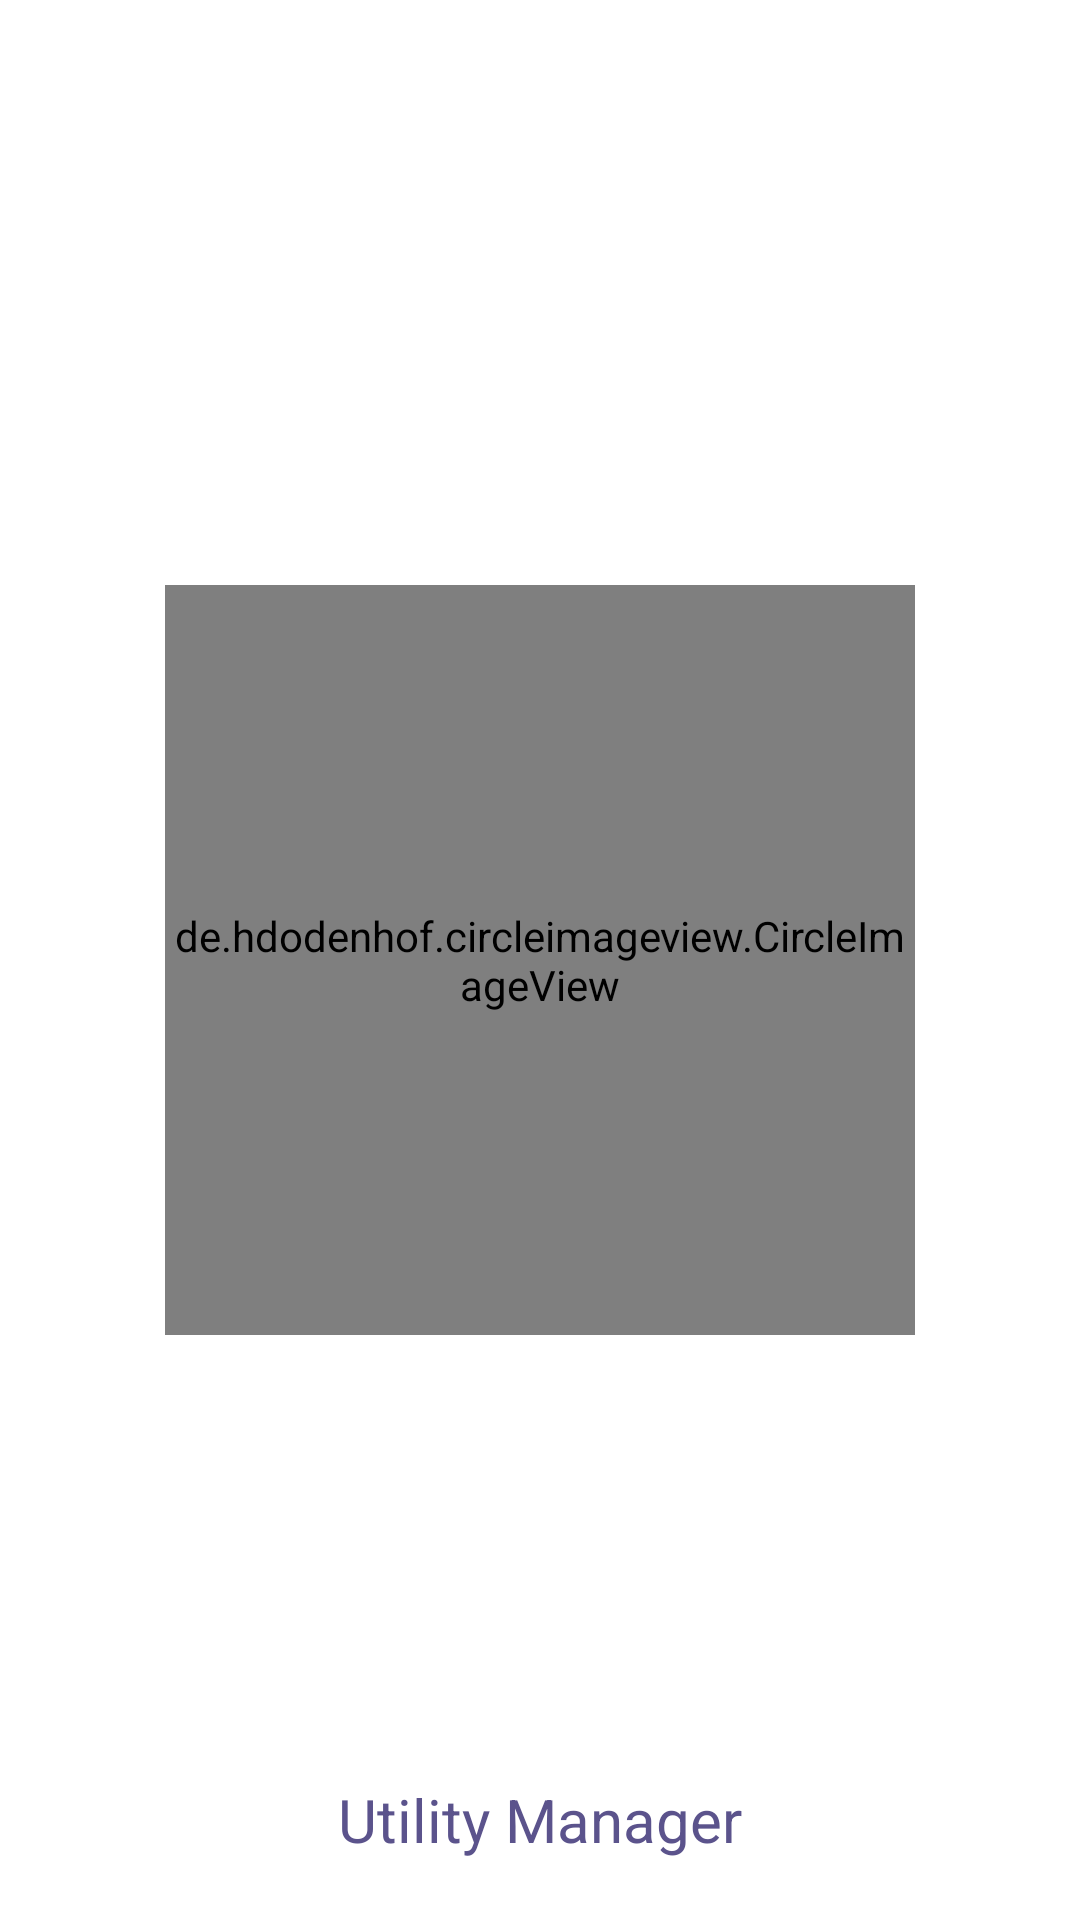

Here is an Android app screen rendered from its layout file. Give the layout XML and the strings, colors and styles it references.
<!-- AndroidManifest.xml: application theme Theme.AppCompat.NoActionBar -->
<!-- res/layout/activity_splash_scren.xml -->
<?xml version="1.0" encoding="utf-8"?>
<RelativeLayout xmlns:android="http://schemas.android.com/apk/res/android"
    xmlns:app="http://schemas.android.com/apk/res-auto"
    xmlns:tools="http://schemas.android.com/tools"
    android:layout_width="match_parent"
    android:layout_height="match_parent"
    android:background="@color/white"
    tools:context=".splash_scren">

    <de.hdodenhof.circleimageview.CircleImageView
        android:layout_width="250dp"
        android:layout_height="250dp"
        android:layout_centerHorizontal="true"
        android:layout_centerVertical="true"
        android:src="@drawable/fruit" />

    <TextView
        android:layout_width="wrap_content"
        android:layout_height="wrap_content"
        android:layout_centerHorizontal="true"
        android:layout_alignParentBottom="true"
        android:layout_marginBottom="20dp"
        android:text="Utility Manager"
        android:textColor="@color/login_checkBox"
        android:textSize="20sp" />

</RelativeLayout>
<!-- resources referenced by this layout -->
<resources>
  <color name="login_checkBox">#5B538C</color>
  <color name="white">#FFFFFFFF</color>
  <!-- drawable fruit: png bitmap (drawable, 12879 bytes) -->
</resources>
